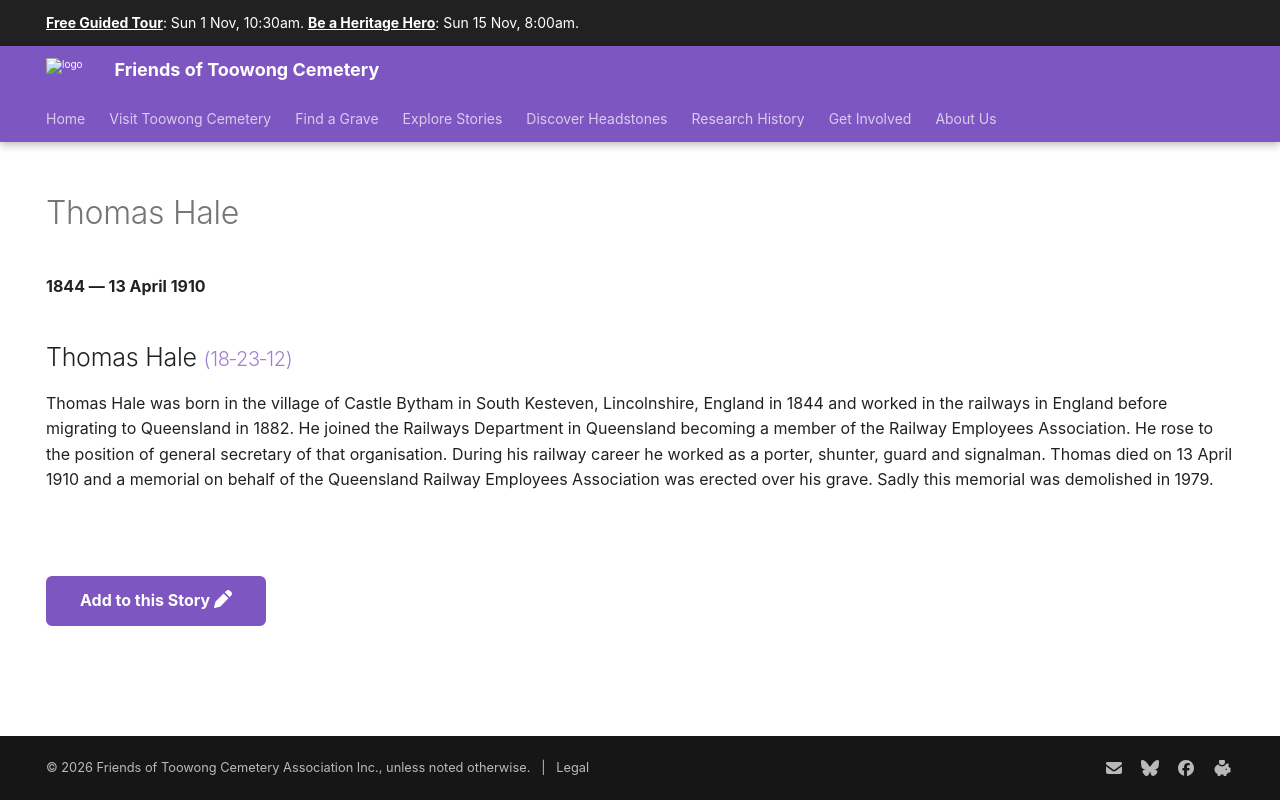

repository: 1871fotc/1871fotc.github.io · page: research/thomas-hale/index.html · generator: mkdocs

---
hide:
  - toc
  - navigation 
---

# Thomas Hale

**1844 — 13 April 1910**

--8<-- "snippets/thomas-hale.md"

--8<-- "snippets/add-to-this-story.md"
